Photos from the image-classification dataset "LR" in the GitHub repository omarbesbes/RUnet. Its 4 classes are: berry, bird, dog, flower.

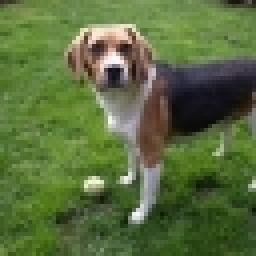
Label: dog

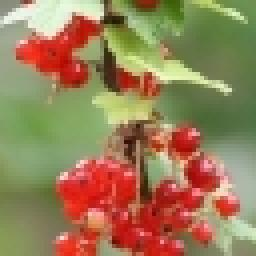
Label: berry

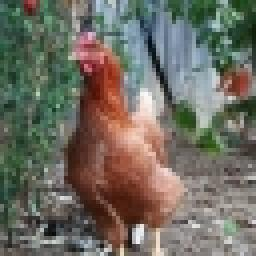
Label: bird

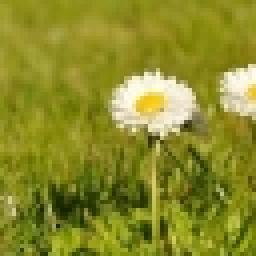
Label: flower

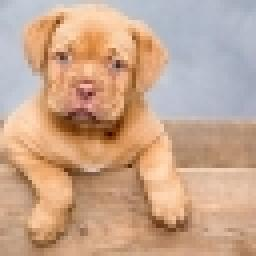
Label: dog

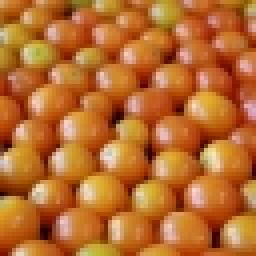
Label: berry
